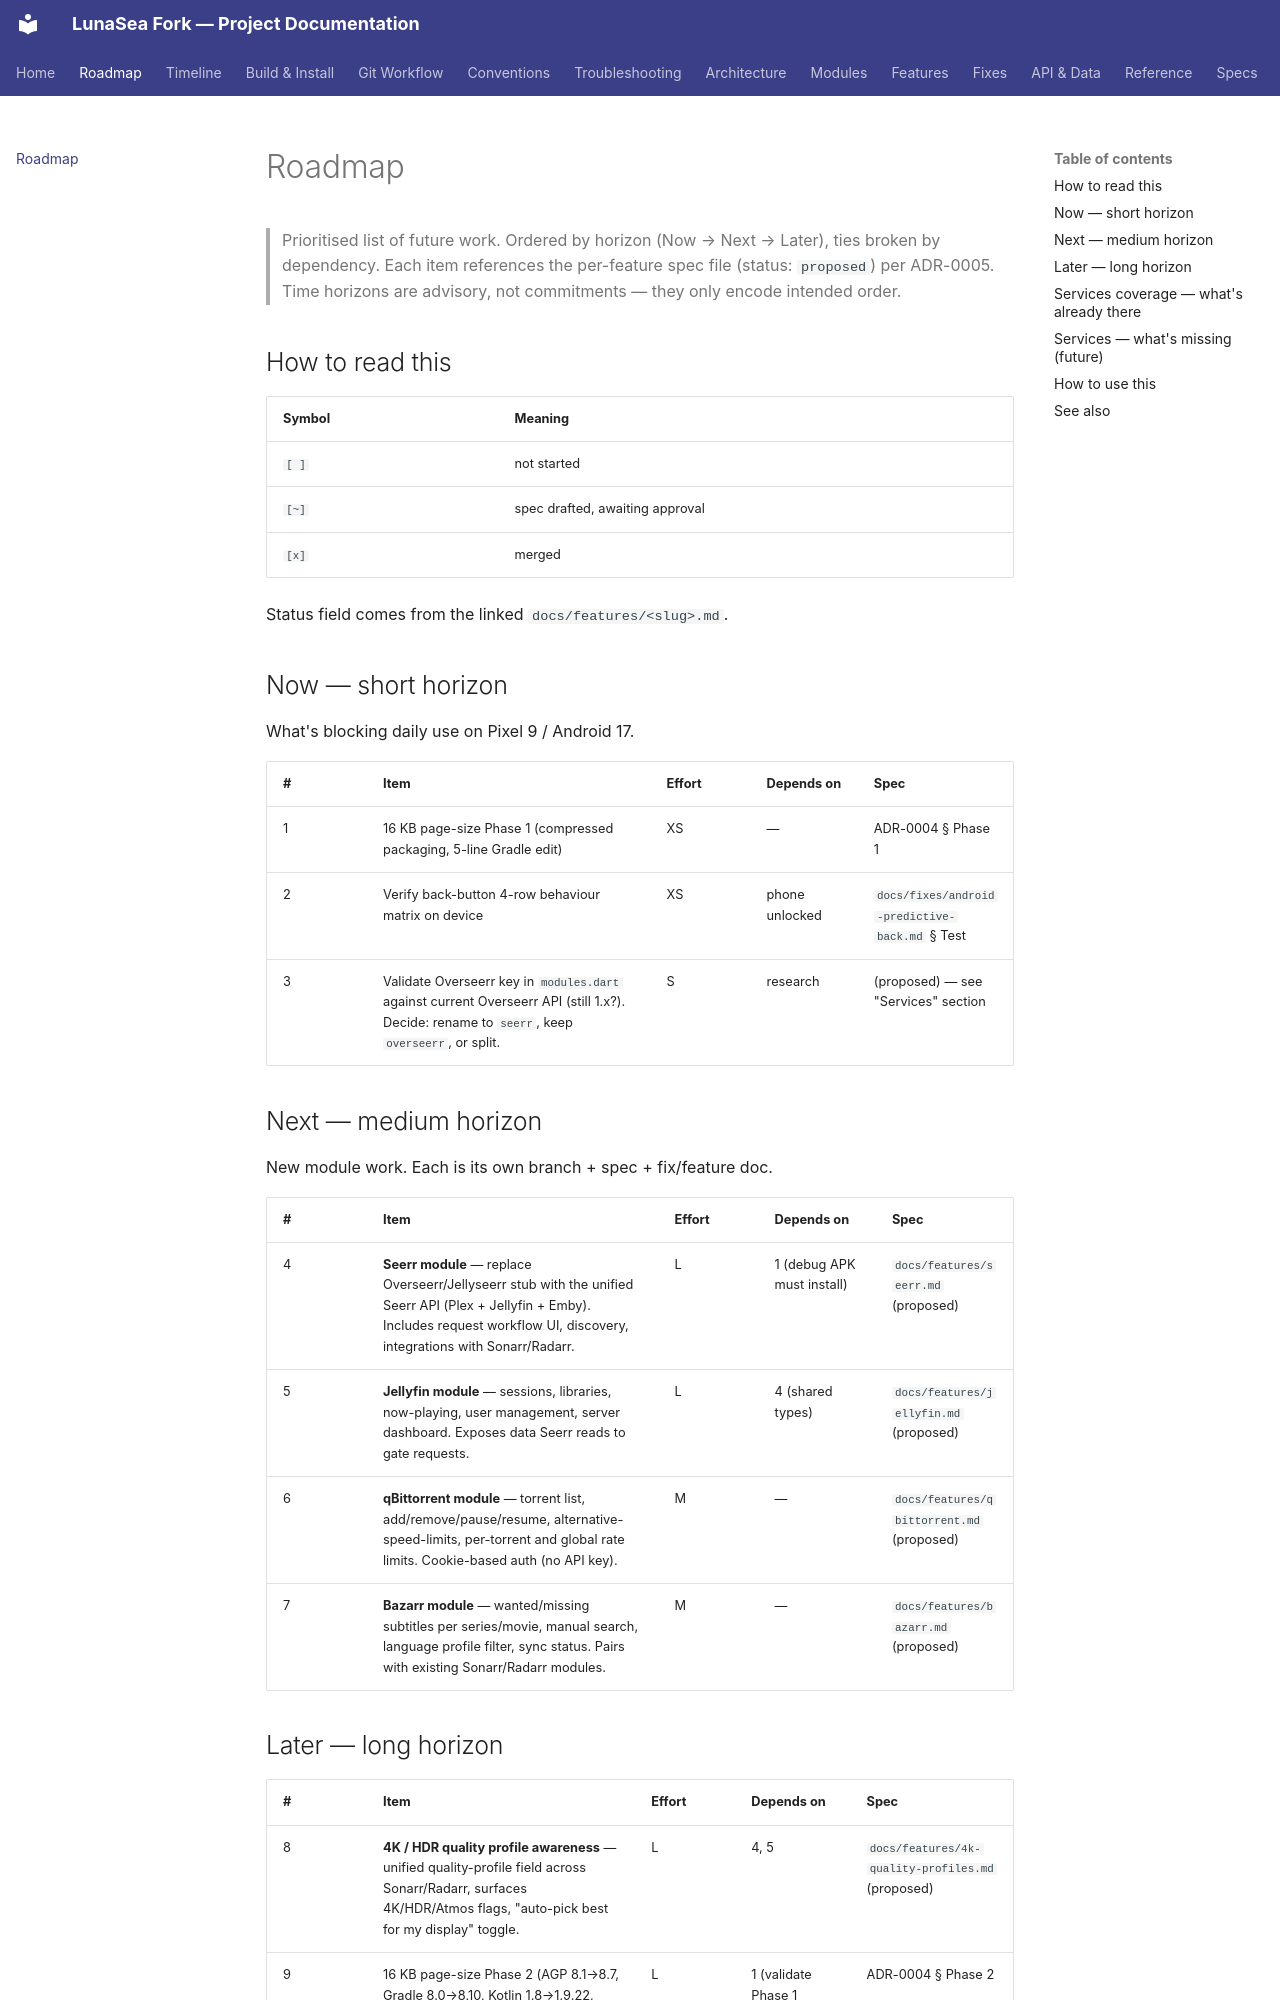

repository: carcheky/dashboarrcheky · page: roadmap/index.html · generator: mkdocs

# Roadmap

> Prioritised list of future work. Ordered by horizon (Now → Next → Later),
> ties broken by dependency. Each item references the per-feature spec file
> (status: `proposed`) per ADR-0005. Time horizons are advisory, not
> commitments — they only encode intended order.

## How to read this

| Symbol | Meaning |
|--------|---------|
| `[ ]` | not started |
| `[~]` | spec drafted, awaiting approval |
| `[x]` | merged |

Status field comes from the linked `docs/features/<slug>.md`.

## Now — short horizon

What's blocking daily use on Pixel 9 / Android 17.

| # | Item | Effort | Depends on | Spec |
|---|------|--------|------------|------|
| 1 | 16 KB page-size Phase 1 (compressed packaging, 5-line Gradle edit) | XS | — | ADR-0004 § Phase 1 |
| 2 | Verify back-button 4-row behaviour matrix on device | XS | phone unlocked | `docs/fixes/android-predictive-back.md` § Test |
| 3 | Validate Overseerr key in `modules.dart` against current Overseerr API (still 1.x?). Decide: rename to `seerr`, keep `overseerr`, or split. | S | research | (proposed) — see "Services" section |

## Next — medium horizon

New module work. Each is its own branch + spec + fix/feature doc.

| # | Item | Effort | Depends on | Spec |
|---|------|--------|------------|------|
| 4 | **Seerr module** — replace Overseerr/Jellyseerr stub with the unified Seerr API (Plex + Jellyfin + Emby). Includes request workflow UI, discovery, integrations with Sonarr/Radarr. | L | 1 (debug APK must install) | `docs/features/seerr.md` (proposed) |
| 5 | **Jellyfin module** — sessions, libraries, now-playing, user management, server dashboard. Exposes data Seerr reads to gate requests. | L | 4 (shared types) | `docs/features/jellyfin.md` (proposed) |
| 6 | **qBittorrent module** — torrent list, add/remove/pause/resume, alternative-speed-limits, per-torrent and global rate limits. Cookie-based auth (no API key). | M | — | `docs/features/qbittorrent.md` (proposed) |
| 7 | **Bazarr module** — wanted/missing subtitles per series/movie, manual search, language profile filter, sync status. Pairs with existing Sonarr/Radarr modules. | M | — | `docs/features/bazarr.md` (proposed) |
